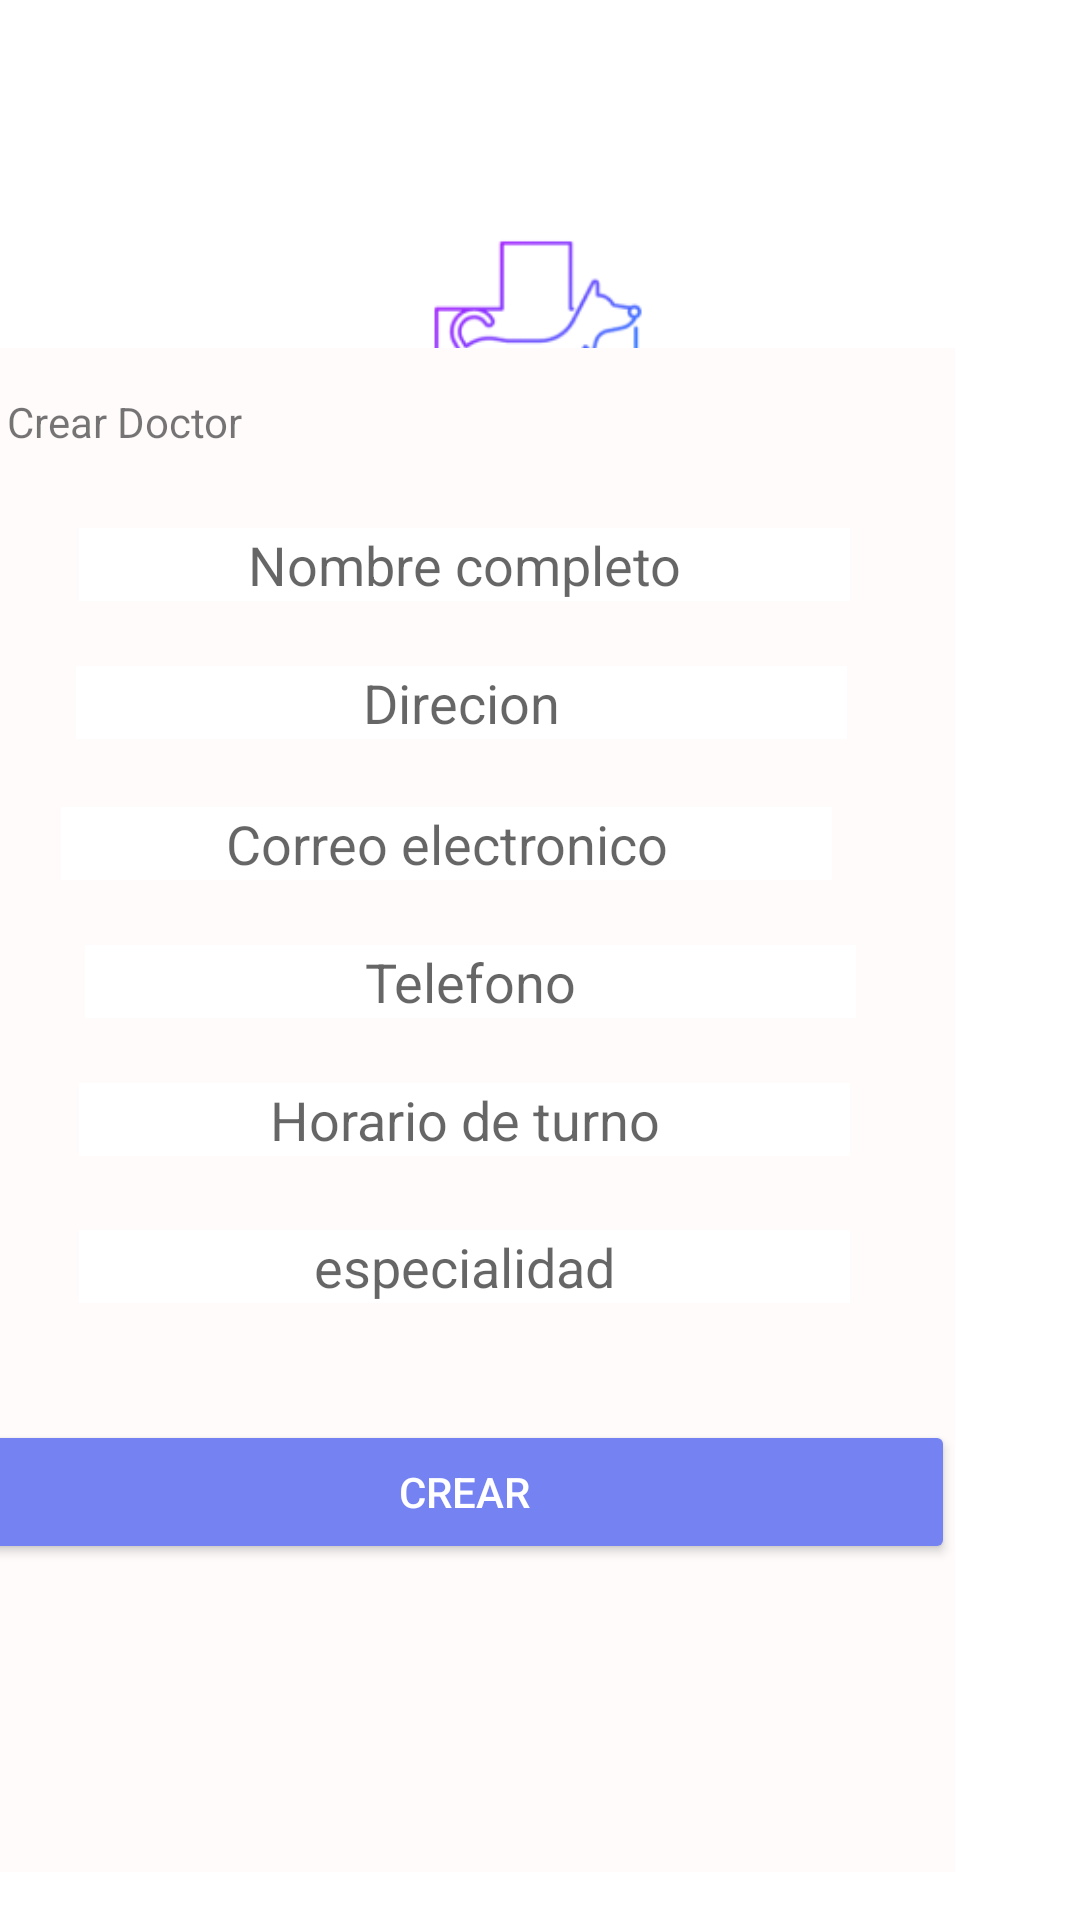

Layout XML and referenced resources for this Android screen:
<!-- AndroidManifest.xml: application theme Theme.VetSantaBarbara -->
<!-- res/layout/activity_crear_doctor.xml -->
<?xml version="1.0" encoding="utf-8"?>
<androidx.constraintlayout.widget.ConstraintLayout xmlns:android="http://schemas.android.com/apk/res/android"
    xmlns:app="http://schemas.android.com/apk/res-auto"
    xmlns:tools="http://schemas.android.com/tools"
    android:layout_width="match_parent"
    android:layout_height="match_parent"
    android:background="#FFFFFF"
    tools:context=".Crear_Doctor">

    <ImageView
        android:id="@+id/imageView2"
        android:layout_width="96dp"
        android:layout_height="173dp"
        android:layout_marginTop="28dp"
        android:background="@drawable/santa_b_rbara_1"
        app:layout_constraintEnd_toEndOf="parent"
        app:layout_constraintHorizontal_bias="0.498"
        app:layout_constraintStart_toStartOf="parent"
        app:layout_constraintTop_toTopOf="parent" />

    <RelativeLayout
        android:id="@+id/hora"
        android:layout_width="327dp"
        android:layout_height="508dp"
        android:layout_marginStart="42dp"
        android:layout_marginTop="6dp"
        android:layout_marginEnd="42dp"
        android:layout_marginBottom="16dp"
        android:background="#FFFBFB"
        android:backgroundTint="#FFFBFB"
        app:layout_constraintBottom_toBottomOf="parent"
        app:layout_constraintEnd_toEndOf="parent"
        app:layout_constraintHorizontal_bias="1.0"
        app:layout_constraintStart_toStartOf="parent"
        app:layout_constraintTop_toBottomOf="@+id/imageView2"
        app:layout_constraintVertical_bias="1.0"
        app:layout_wrapBehaviorInParent="skipped">

        <com.google.android.material.textfield.TextInputEditText
            android:id="@+id/especialidad"
            android:layout_width="257dp"
            android:layout_height="wrap_content"
            android:layout_below="@+id/CItaNameTV"
            android:layout_alignParentStart="true"
            android:layout_alignParentEnd="true"
            android:layout_marginStart="35dp"
            android:layout_marginTop="260dp"
            android:layout_marginEnd="35dp"
            android:autoText="false"
            android:background="#FFFFFF"
            android:hint="especialidad"
            android:hyphenationFrequency="none"
            android:selectAllOnFocus="false"
            android:singleLine="false"
            android:textAlignment="center"
            app:textInputLayoutFocusedRectEnabled="false" />

        <com.google.android.material.textfield.TextInputEditText
            android:id="@+id/horario"
            android:layout_width="257dp"
            android:layout_height="wrap_content"
            android:layout_below="@+id/CItaNameTV"
            android:layout_alignParentStart="true"
            android:layout_alignParentEnd="true"
            android:layout_marginStart="35dp"
            android:layout_marginTop="211dp"
            android:layout_marginEnd="35dp"
            android:autoText="false"
            android:background="#FFFFFF"
            android:hint="Horario de turno"
            android:hyphenationFrequency="none"
            android:selectAllOnFocus="false"
            android:singleLine="false"
            android:textAlignment="center"
            app:textInputLayoutFocusedRectEnabled="false" />

        <com.google.android.material.textfield.TextInputEditText
            android:id="@+id/doctor"
            android:layout_width="257dp"
            android:layout_height="wrap_content"
            android:layout_below="@+id/CItaNameTV"
            android:layout_alignParentStart="true"
            android:layout_alignParentEnd="true"
            android:layout_marginStart="34dp"
            android:layout_marginTop="72dp"
            android:layout_marginEnd="36dp"
            android:autoText="false"
            android:background="#FFFFFF"
            android:hint="Direcion"
            android:hyphenationFrequency="none"
            android:selectAllOnFocus="false"
            android:singleLine="false"
            android:textAlignment="center"
            app:textInputLayoutFocusedRectEnabled="false" />

        <com.google.android.material.textfield.TextInputEditText
            android:id="@+id/id_paciente"
            android:layout_width="257dp"
            android:layout_height="wrap_content"
            android:layout_below="@+id/CItaNameTV"
            android:layout_alignParentStart="true"
            android:layout_alignParentEnd="true"
            android:layout_marginStart="29dp"
            android:layout_marginTop="119dp"
            android:layout_marginEnd="41dp"
            android:autoText="false"
            android:background="#FFFFFF"
            android:hint="Correo electronico"
            android:hyphenationFrequency="none"
            android:selectAllOnFocus="false"
            android:singleLine="false"
            android:textAlignment="center"
            app:textInputLayoutFocusedRectEnabled="false" />

        <com.google.android.material.textfield.TextInputEditText
            android:id="@+id/paciente"
            android:layout_width="257dp"
            android:layout_height="wrap_content"
            android:layout_below="@+id/CItaNameTV"
            android:layout_alignParentStart="true"
            android:layout_alignParentEnd="true"
            android:layout_marginStart="37dp"
            android:layout_marginTop="165dp"
            android:layout_marginEnd="33dp"
            android:autoText="false"
            android:background="#FFFFFF"
            android:hint="Telefono"
            android:hyphenationFrequency="none"
            android:selectAllOnFocus="false"
            android:singleLine="false"
            android:textAlignment="center"
            app:textInputLayoutFocusedRectEnabled="false" />

        <TextView
            android:id="@+id/CItaNameTV"
            android:layout_width="105dp"
            android:layout_height="wrap_content"
            android:layout_alignParentStart="true"
            android:layout_alignParentTop="true"
            android:layout_alignParentEnd="true"
            android:layout_marginStart="11dp"
            android:layout_marginTop="15dp"
            android:layout_marginEnd="211dp"
            android:text="Crear Doctor" />

        <com.google.android.material.textfield.TextInputLayout
            android:layout_width="match_parent"
            android:layout_height="wrap_content"
            android:layout_below="@+id/CItaNameTV"
            android:layout_marginTop="-34dp">

        </com.google.android.material.textfield.TextInputLayout>

        <com.google.android.material.textfield.TextInputEditText
            android:id="@+id/id_doctor"
            android:layout_width="257dp"
            android:layout_height="wrap_content"
            android:layout_below="@+id/CItaNameTV"
            android:layout_alignParentStart="true"
            android:layout_alignParentEnd="true"
            android:layout_marginStart="35dp"
            android:layout_marginTop="26dp"
            android:layout_marginEnd="35dp"
            android:autoText="false"
            android:background="#FFFFFF"
            android:hint="Nombre completo"
            android:hyphenationFrequency="none"
            android:selectAllOnFocus="false"
            android:singleLine="false"
            android:textAlignment="center"
            app:textInputLayoutFocusedRectEnabled="false" />

        <Button
            android:id="@+id/button5"
            android:layout_width="match_parent"
            android:layout_height="wrap_content"
            android:layout_below="@id/hora"
            android:layout_marginTop="-98dp"
            android:onClick="crearDoctor"
            android:text="Button" />

        <Button
            android:id="@+id/button6"
            android:layout_width="match_parent"
            android:layout_height="wrap_content"
            android:layout_below="@id/especialidad"
            android:layout_marginTop="39dp"
            android:backgroundTint="#7582F2"
            android:onClick="crearDoctor"
            android:text="Crear"
            android:textColor="#FFFFFF" />

    </RelativeLayout>

</androidx.constraintlayout.widget.ConstraintLayout>
<!-- resources referenced by this layout -->
<resources>
  <!-- drawable santa_b_rbara_1: png bitmap (drawable, 12545 bytes) -->
  <style name="Theme.VetSantaBarbara" parent="Base.Theme.VetSantaBarbara" />
  <style name="Base.Theme.VetSantaBarbara" parent="Theme.AppCompat.DayNight.NoActionBar">
          
          
          <item name="colorPrimary">@color/black</item>
      </style>
  <!-- not gathered from this repository: default colours our renderer supplied (Android Studio template values) -->
  <color name="black">#FF000000</color>
</resources>
